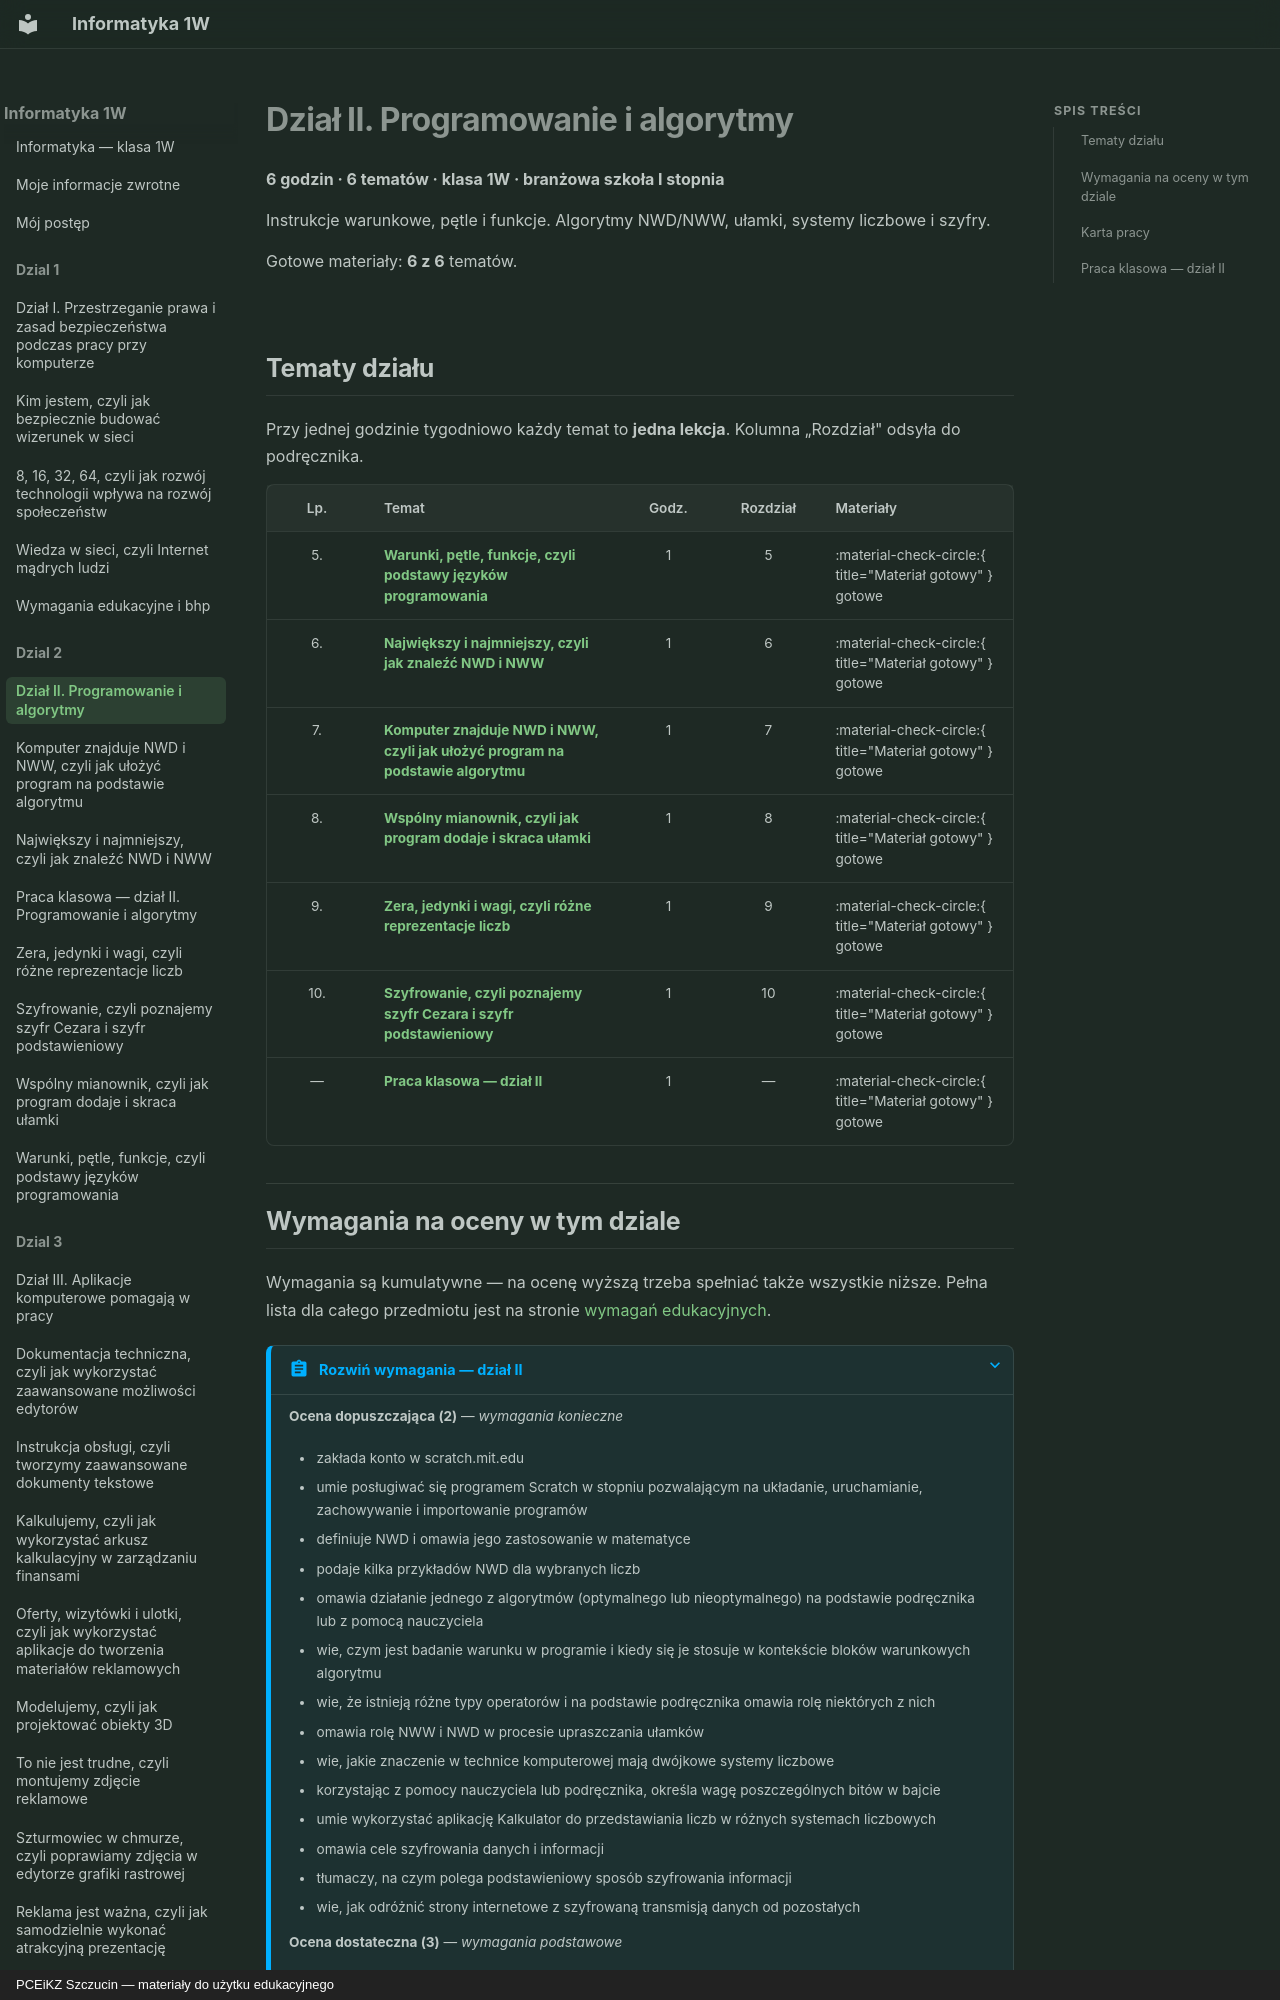

repository: JosiMate/inf-sb · page: dzial-2/index.html · generator: mkdocs · copyright: PCEiKZ Szczucin — materiały do użytku edukacyjnego

# Dział II. Programowanie i algorytmy

**6 godzin · 6 tematów · klasa 1W · branżowa szkoła I stopnia**

Instrukcje warunkowe, pętle i funkcje. Algorytmy NWD/NWW, ułamki, systemy liczbowe i szyfry.

Gotowe materiały: **6 z 6** tematów.

## Tematy działu

Przy jednej godzinie tygodniowo każdy temat to **jedna lekcja**. Kolumna
„Rozdział" odsyła do podręcznika.

| Lp. | Temat | Godz. | Rozdział | Materiały |
| :---: | --- | :---: | :---: | --- |
| 5. | **[Warunki, pętle, funkcje, czyli podstawy języków programowania](warunki-petle-funkcje.md)** | 1 | 5 | :material-check-circle:{ title="Materiał gotowy" } gotowe |
| 6. | **[Największy i najmniejszy, czyli jak znaleźć NWD i NWW](nwd-nww.md)** | 1 | 6 | :material-check-circle:{ title="Materiał gotowy" } gotowe |
| 7. | **[Komputer znajduje NWD i NWW, czyli jak ułożyć program na podstawie algorytmu](algorytm-nwd-nww.md)** | 1 | 7 | :material-check-circle:{ title="Materiał gotowy" } gotowe |
| 8. | **[Wspólny mianownik, czyli jak program dodaje i skraca ułamki](ulamki-dodawanie.md)** | 1 | 8 | :material-check-circle:{ title="Materiał gotowy" } gotowe |
| 9. | **[Zera, jedynki i wagi, czyli różne reprezentacje liczb](systemy-liczbowe.md)** | 1 | 9 | :material-check-circle:{ title="Materiał gotowy" } gotowe |
| 10. | **[Szyfrowanie, czyli poznajemy szyfr Cezara i szyfr podstawieniowy](szyfrowanie.md)** | 1 | 10 | :material-check-circle:{ title="Materiał gotowy" } gotowe |
| — | **[Praca klasowa — dział II](praca-klasowa.md)** | 1 | — | :material-check-circle:{ title="Materiał gotowy" } gotowe |
